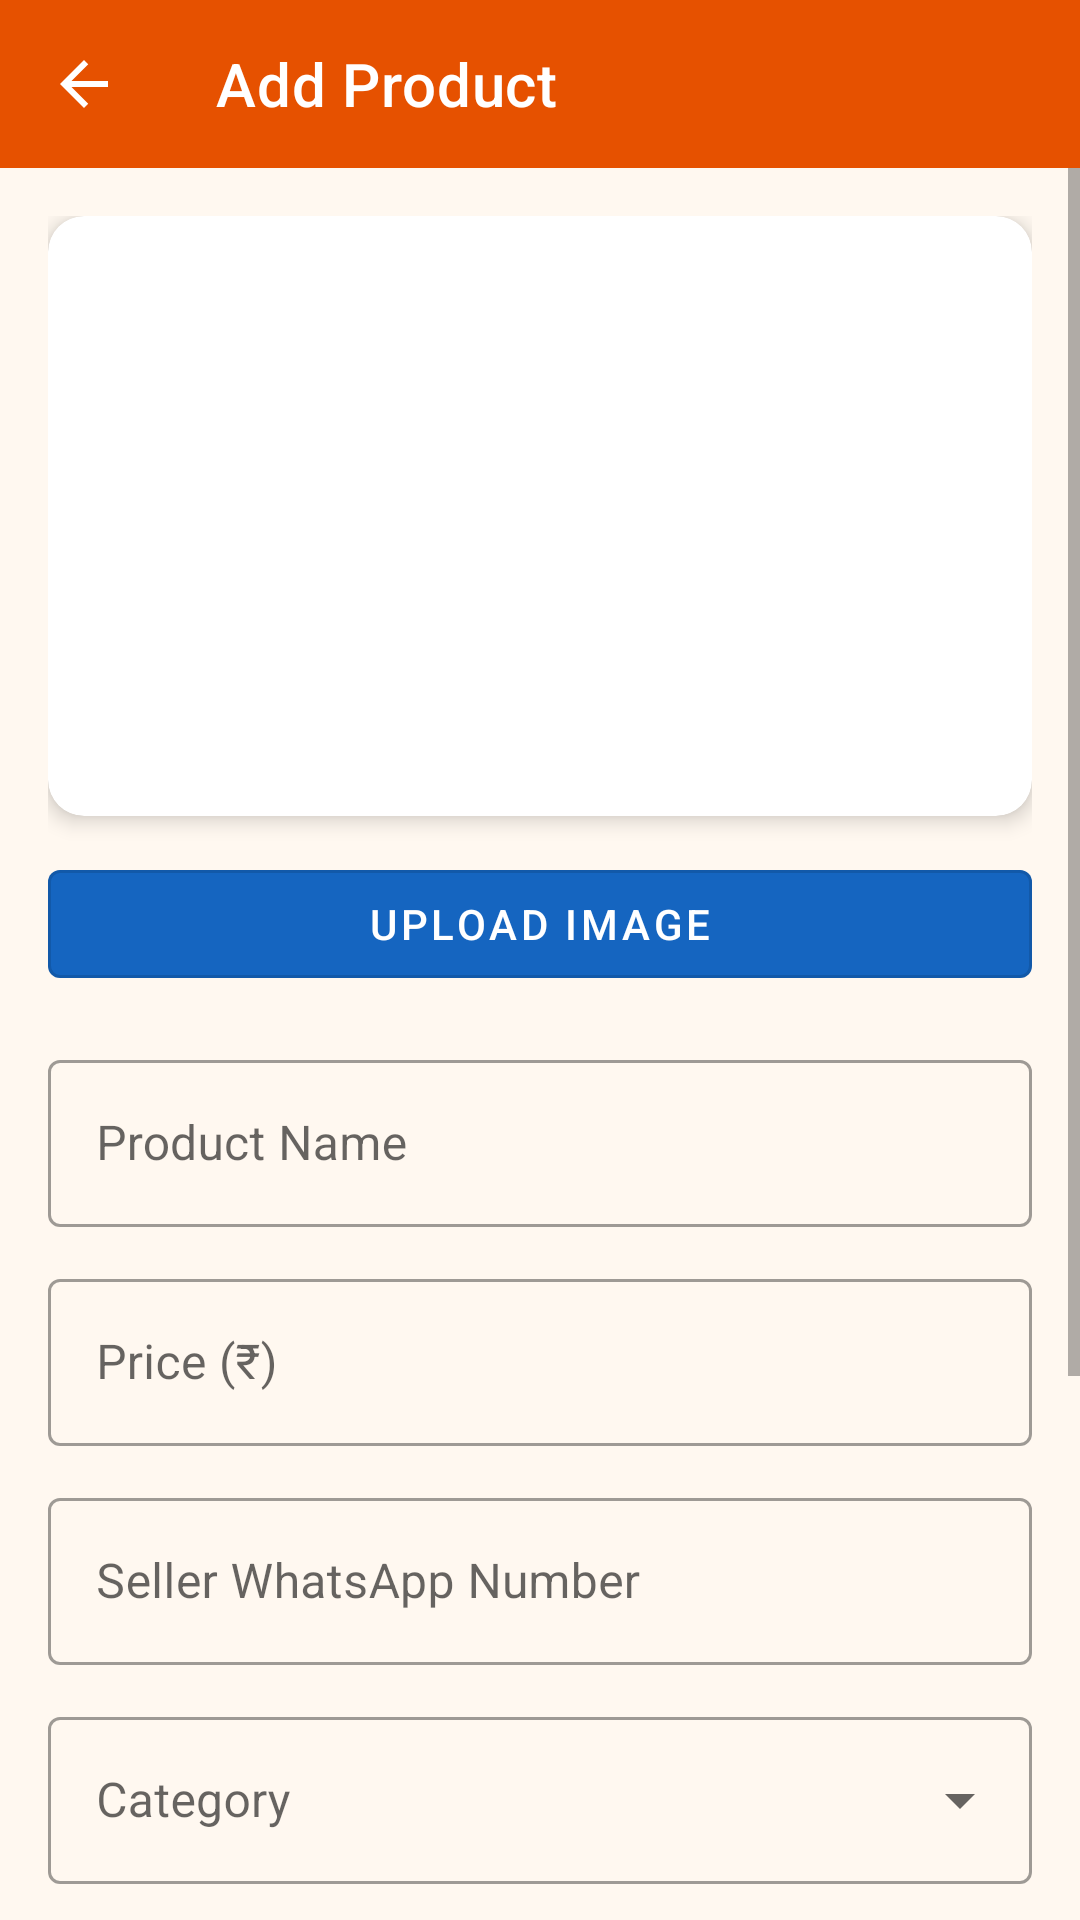

Write the Android layout XML for this screen, with the resource values it uses.
<!-- AndroidManifest.xml: application theme Theme.HalliSantheDigital -->
<!-- res/layout/activity_add_product.xml -->
<?xml version="1.0" encoding="utf-8"?>
<LinearLayout xmlns:android="http://schemas.android.com/apk/res/android"
    xmlns:app="http://schemas.android.com/apk/res-auto"
    android:layout_width="match_parent"
    android:layout_height="match_parent"
    android:background="@color/background"
    android:orientation="vertical">

    <com.google.android.material.appbar.AppBarLayout
        android:layout_width="match_parent"
        android:layout_height="wrap_content">

        <androidx.appcompat.widget.Toolbar
            android:id="@+id/toolbar"
            android:layout_width="match_parent"
            android:layout_height="?attr/actionBarSize"
            android:background="@color/primary"
            app:title="Add Product"
            app:titleTextColor="@color/text_white"
            app:navigationIcon="@drawable/ic_back" />

    </com.google.android.material.appbar.AppBarLayout>

    <ScrollView
        android:layout_width="match_parent"
        android:layout_height="match_parent">

        <LinearLayout
            android:layout_width="match_parent"
            android:layout_height="wrap_content"
            android:orientation="vertical"
            android:padding="16dp">

            
            <com.google.android.material.card.MaterialCardView
                android:layout_width="match_parent"
                android:layout_height="200dp"
                app:cardCornerRadius="12dp"
                app:cardElevation="4dp">

                <ImageView
                    android:id="@+id/imgProduct"
                    android:layout_width="match_parent"
                    android:layout_height="match_parent"
                    android:scaleType="centerCrop"
                    android:src="@mipmap/ic_launcher"
                    android:contentDescription="Product Image" />

            </com.google.android.material.card.MaterialCardView>

            <com.google.android.material.button.MaterialButton
                android:id="@+id/btnSelectImage"
                android:layout_width="match_parent"
                android:layout_height="wrap_content"
                android:layout_marginTop="12dp"
                android:text="@string/upload_image"
                app:backgroundTint="@color/accent_blue"
                style="@style/Widget.MaterialComponents.Button.OutlinedButton"
                android:textColor="@color/text_white" />

            
            <com.google.android.material.textfield.TextInputLayout
                android:layout_width="match_parent"
                android:layout_height="wrap_content"
                android:layout_marginTop="16dp"
                android:hint="@string/product_name"
                style="@style/Widget.MaterialComponents.TextInputLayout.OutlinedBox">

                <com.google.android.material.textfield.TextInputEditText
                    android:id="@+id/etProductName"
                    android:layout_width="match_parent"
                    android:layout_height="wrap_content"
                    android:inputType="textCapWords" />

            </com.google.android.material.textfield.TextInputLayout>

            
            <com.google.android.material.textfield.TextInputLayout
                android:layout_width="match_parent"
                android:layout_height="wrap_content"
                android:layout_marginTop="12dp"
                android:hint="@string/product_price"
                style="@style/Widget.MaterialComponents.TextInputLayout.OutlinedBox">

                <com.google.android.material.textfield.TextInputEditText
                    android:id="@+id/etPrice"
                    android:layout_width="match_parent"
                    android:layout_height="wrap_content"
                    android:inputType="numberDecimal" />

            </com.google.android.material.textfield.TextInputLayout>

            
            <com.google.android.material.textfield.TextInputLayout
                android:layout_width="match_parent"
                android:layout_height="wrap_content"
                android:layout_marginTop="12dp"
                android:hint="Seller WhatsApp Number"
                style="@style/Widget.MaterialComponents.TextInputLayout.OutlinedBox">

                <com.google.android.material.textfield.TextInputEditText
                    android:id="@+id/etSellerPhone"
                    android:layout_width="match_parent"
                    android:layout_height="wrap_content"
                    android:inputType="phone" />

            </com.google.android.material.textfield.TextInputLayout>

            
            <com.google.android.material.textfield.TextInputLayout
                android:layout_width="match_parent"
                android:layout_height="wrap_content"
                android:layout_marginTop="12dp"
                android:hint="@string/product_category"
                style="@style/Widget.MaterialComponents.TextInputLayout.OutlinedBox.ExposedDropdownMenu">

                <AutoCompleteTextView
                    android:id="@+id/spinnerCategory"
                    android:layout_width="match_parent"
                    android:layout_height="wrap_content"
                    android:inputType="none" />

            </com.google.android.material.textfield.TextInputLayout>

            
            <com.google.android.material.button.MaterialButton
                android:id="@+id/btnGenerateDesc"
                android:layout_width="match_parent"
                android:layout_height="wrap_content"
                android:layout_marginTop="12dp"
                android:text="@string/generate_description"
                app:backgroundTint="@color/accent_green" />

            
            <com.google.android.material.textfield.TextInputLayout
                android:layout_width="match_parent"
                android:layout_height="wrap_content"
                android:layout_marginTop="12dp"
                android:hint="@string/product_description"
                style="@style/Widget.MaterialComponents.TextInputLayout.OutlinedBox">

                <com.google.android.material.textfield.TextInputEditText
                    android:id="@+id/etDescription"
                    android:layout_width="match_parent"
                    android:layout_height="wrap_content"
                    android:minLines="3"
                    android:gravity="top"
                    android:inputType="textMultiLine" />

            </com.google.android.material.textfield.TextInputLayout>

            
            <com.google.android.material.button.MaterialButton
                android:id="@+id/btnSaveProduct"
                android:layout_width="match_parent"
                android:layout_height="wrap_content"
                android:layout_marginTop="20dp"
                android:layout_marginBottom="20dp"
                android:text="@string/save_product"
                android:textSize="16sp"
                app:backgroundTint="@color/primary" />

            
            <ProgressBar
                android:id="@+id/progressBar"
                android:layout_width="wrap_content"
                android:layout_height="wrap_content"
                android:layout_gravity="center"
                android:visibility="gone" />

        </LinearLayout>
    </ScrollView>
</LinearLayout>
<!-- resources referenced by this layout -->
<resources>
  <color name="accent_blue">#1565C0</color>
  <color name="accent_green">#2E7D32</color>
  <color name="background">#FFF8F0</color>
  <color name="primary">#E65100</color>
  <color name="text_white">#FFFFFF</color>
  <!-- drawable ic_back (drawable) -->
  <?xml version="1.0" encoding="utf-8"?>
  <vector xmlns:android="http://schemas.android.com/apk/res/android"
      android:width="24dp"
      android:height="24dp"
      android:viewportWidth="24"
      android:viewportHeight="24"
      android:tint="@color/text_white">
      <path
          android:fillColor="@android:color/white"
          android:pathData="M20,11H7.83l5.59,-5.59L12,4l-8,8 8,8 1.41,-1.41L7.83,13H20v-2z" />
  </vector>
  <string name="generate_description">✨ Generate Description with AI</string>
  <string name="product_category">Category</string>
  <string name="product_description">Description</string>
  <string name="product_name">Product Name</string>
  <string name="product_price">Price (₹)</string>
  <string name="save_product">Save Product</string>
  <string name="upload_image">Upload Image</string>
  <style name="Theme.HalliSantheDigital" parent="Base.Theme.HalliSantheDigital" />
  <style name="Base.Theme.HalliSantheDigital" parent="Theme.MaterialComponents.DayNight.DarkActionBar">
          <item name="colorPrimary">@color/primary</item>
          <item name="colorPrimaryDark">@color/primary_dark</item>
          <item name="colorAccent">@color/accent_yellow</item>
          <item name="android:windowBackground">@color/background</item>
          <item name="android:statusBarColor">@color/primary_dark</item>
      </style>
  <color name="primary_dark">#BF360C</color>
  <color name="accent_yellow">#F9A825</color>
</resources>
